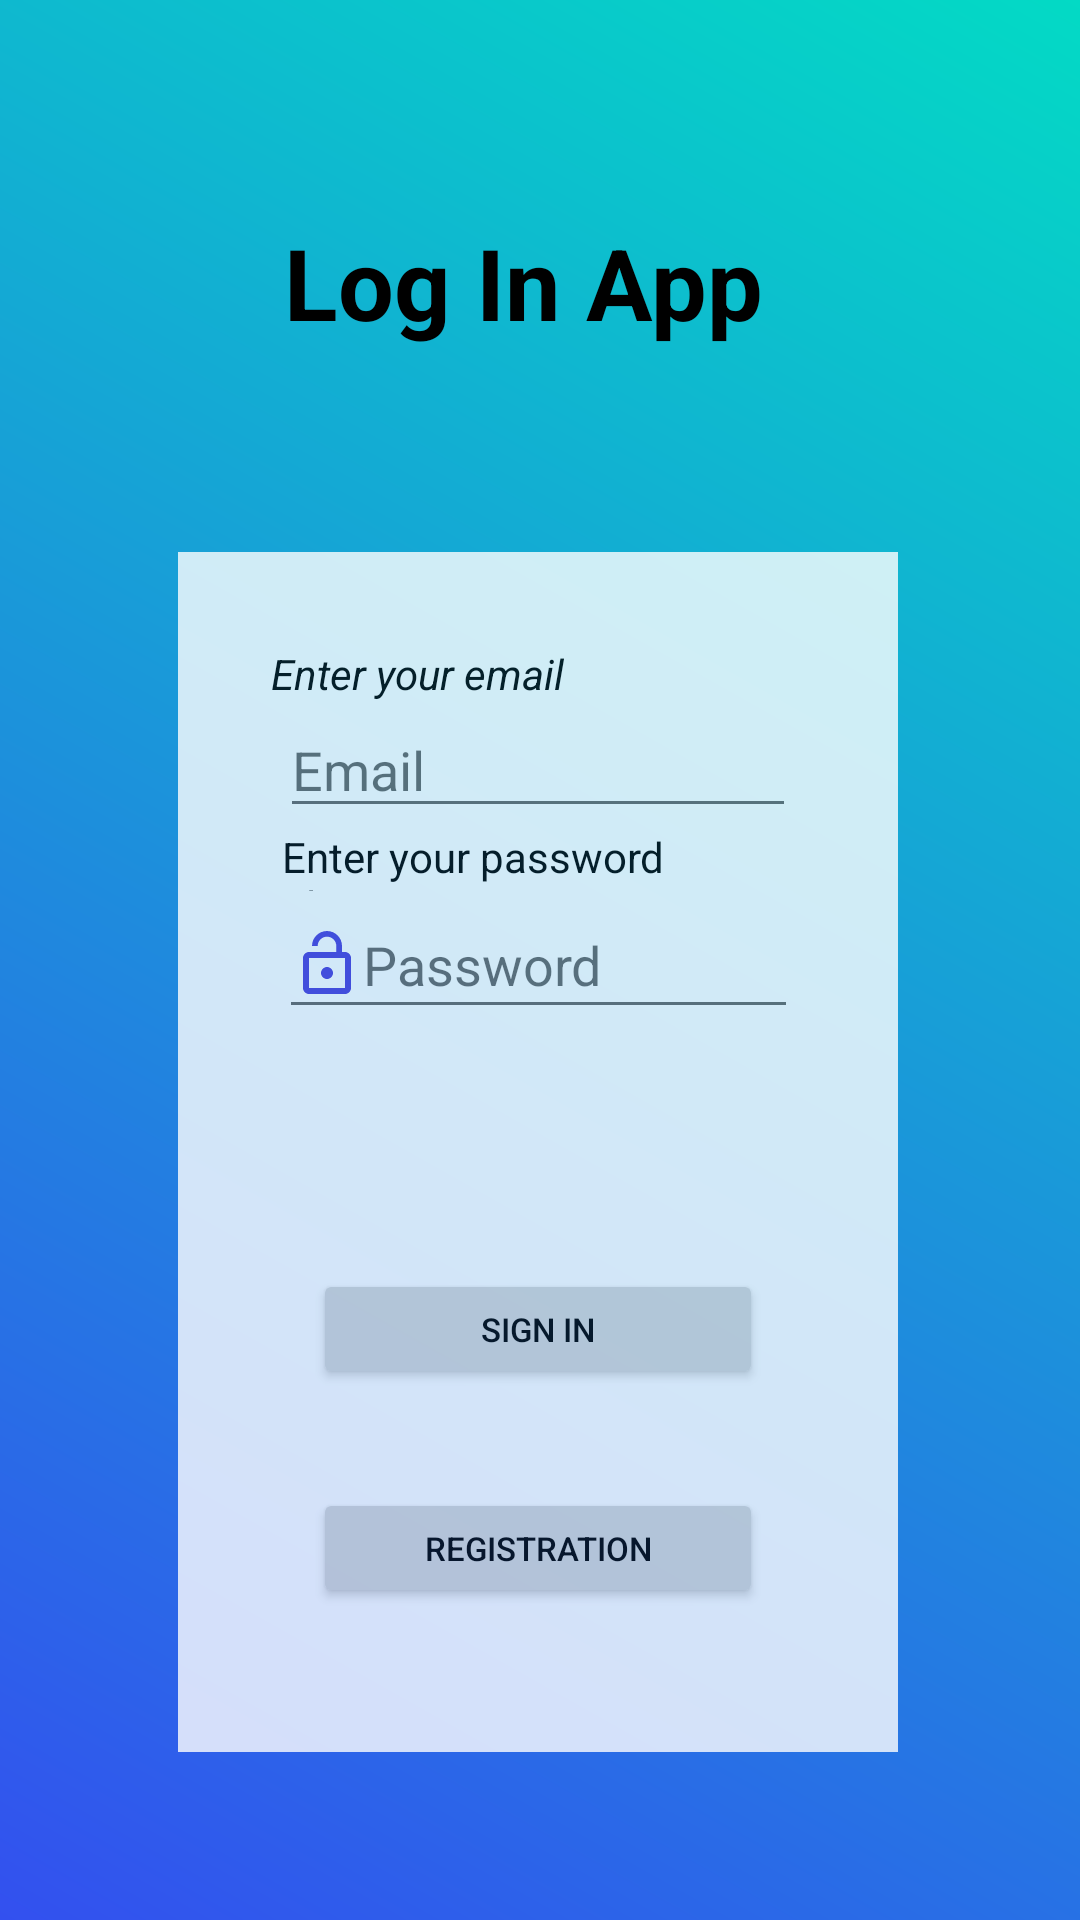

Here is an Android app screen rendered from its layout file. Give the layout XML and the strings, colors and styles it references.
<!-- AndroidManifest.xml: application theme Theme.LogAndPass -->
<!-- res/layout/activity_login.xml -->
<?xml version="1.0" encoding="utf-8"?>

<androidx.constraintlayout.widget.ConstraintLayout
    xmlns:android="http://schemas.android.com/apk/res/android"
    xmlns:app="http://schemas.android.com/apk/res-auto"
    xmlns:tools="http://schemas.android.com/tools"
    android:layout_width="match_parent"
    android:background="@drawable/back1"
    android:layout_height="match_parent"
    tools:context=".MainActivity">


    <androidx.constraintlayout.widget.ConstraintLayout
        android:id="@+id/constraintLayout"
        android:layout_width="240sp"
        android:layout_height="400sp"
        android:layout_marginTop="68dp"


        android:alpha="0.8"

        android:background="@color/white"
        android:orientation="vertical"


        android:padding="15sp"
        app:layout_constraintEnd_toEndOf="parent"
        app:layout_constraintHorizontal_bias="0.495"
        app:layout_constraintStart_toStartOf="parent"
        app:layout_constraintTop_toBottomOf="@+id/textView3"
        tools:ignore="MissingConstraints">


        <EditText
            android:id="@+id/et_pass"
            android:layout_width="173dp"
            android:layout_height="46dp"
            android:drawableLeft="@drawable/ic_baseline_lock_open_24"
            android:ems="10"
            android:hint="Password"
            android:inputType="textPersonName"
            app:layout_constraintEnd_toEndOf="parent"
            app:layout_constraintStart_toStartOf="parent"
            app:layout_constraintTop_toBottomOf="@+id/textView2" />

        <EditText
            android:id="@+id/et_mail"
            android:layout_width="172dp"
            android:layout_height="42dp"
            android:drawableLeft="@drawable/ic_baseline_account_circle_24"
            android:ems="10"
            android:hint="Email"
            android:inputType="textPersonName"
            app:layout_constraintEnd_toEndOf="parent"
            app:layout_constraintStart_toStartOf="parent"
            app:layout_constraintTop_toBottomOf="@+id/textView" />

        <TextView
            android:id="@+id/textView"
            android:layout_width="wrap_content"
            android:layout_height="wrap_content"
            android:layout_marginStart="16dp"
            android:layout_marginTop="16dp"

            android:text="Enter your email"
            android:textColor="@color/black"
            android:textStyle="italic"
            app:layout_constraintStart_toStartOf="parent"
            app:layout_constraintTop_toTopOf="parent" />

        <TextView
            android:id="@+id/textView2"
            android:layout_width="171dp"
            android:layout_height="21dp"
            android:text="Enter your password please"
            android:textColor="@color/black"
            app:layout_constraintEnd_toEndOf="parent"
            app:layout_constraintStart_toStartOf="parent"
            app:layout_constraintTop_toBottomOf="@+id/et_mail" />

        <Button
            android:id="@+id/btn_sign"
            android:layout_width="150sp"
            android:layout_height="40sp"
            android:layout_marginTop="80dp"
            android:text="sign in"
            android:textColor="@color/black"
            android:textSize="11sp"
            app:layout_constraintEnd_toEndOf="parent"
            app:layout_constraintStart_toStartOf="parent"
            app:layout_constraintTop_toBottomOf="@+id/et_pass" />

        <Button
            android:id="@+id/btn_reg"
            android:layout_width="150sp"
            android:layout_height="40sp"
            android:text="registration"
            android:textColor="@color/black"
            android:textSize="11sp"
            app:layout_constraintBottom_toBottomOf="parent"
            app:layout_constraintEnd_toEndOf="parent"
            app:layout_constraintStart_toStartOf="parent"
            app:layout_constraintTop_toBottomOf="@+id/btn_sign"
            app:rippleColor="#FFFFFF" />


    </androidx.constraintlayout.widget.ConstraintLayout>

    <TextView
        android:id="@+id/textView3"
        android:layout_width="wrap_content"
        android:layout_height="wrap_content"
        android:layout_alignParentTop="true"
        android:layout_centerHorizontal="true"
        android:textColor="@color/black"
        android:textStyle="bold"
        android:gravity="center_vertical|center_horizontal"
        android:layout_marginTop="72dp"
        android:text="Log In App"
        android:textSize="33sp"
        app:layout_constraintEnd_toEndOf="parent"
        app:layout_constraintHorizontal_bias="0.472"
        app:layout_constraintStart_toStartOf="parent"
        app:layout_constraintTop_toTopOf="parent" />



</androidx.constraintlayout.widget.ConstraintLayout>
<!-- resources referenced by this layout -->
<resources>
  <!-- drawable back1 (drawable) -->
  <?xml version="1.0" encoding="utf-8"?>
  
  <shape xmlns:android="http://schemas.android.com/apk/res/android">
  
      <gradient
          android:startColor="#3350EF"
          android:endColor="@color/teal_200"
          android:angle="45"></gradient>
  </shape>
  <!-- drawable ic_baseline_lock_open_24 (drawable) -->
  <vector android:height="24dp" android:tint="#4B3FDC"
      android:viewportHeight="24" android:viewportWidth="24"
      android:width="24dp" xmlns:android="http://schemas.android.com/apk/res/android">
      <path android:fillColor="@android:color/white" android:pathData="M12,17c1.1,0 2,-0.9 2,-2s-0.9,-2 -2,-2 -2,0.9 -2,2 0.9,2 2,2zM18,8h-1L17,6c0,-2.76 -2.24,-5 -5,-5S7,3.24 7,6h1.9c0,-1.71 1.39,-3.1 3.1,-3.1 1.71,0 3.1,1.39 3.1,3.1v2L6,8c-1.1,0 -2,0.9 -2,2v10c0,1.1 0.9,2 2,2h12c1.1,0 2,-0.9 2,-2L20,10c0,-1.1 -0.9,-2 -2,-2zM18,20L6,20L6,10h12v10z"/>
  </vector>
  <style name="Theme.LogAndPass" parent="Theme.MaterialComponents.DayNight.NoActionBar">
          
          <item name="colorPrimary">@color/purple_500</item>
          <item name="colorPrimaryVariant">@color/purple_700</item>
          <item name="colorOnPrimary">@color/white</item>
          
          <item name="colorSecondary">@color/teal_200</item>
          <item name="colorSecondaryVariant">@color/teal_700</item>
          <item name="colorOnSecondary">@color/black</item>
          
          <item name="android:statusBarColor" tools:targetApi="l">?attr/colorPrimaryVariant</item>
          
      </style>
  <!-- not gathered from this repository: default colours our renderer supplied (Android Studio template values) -->
  <color name="purple_500">#FF6200EE</color>
  <color name="purple_700">#FF3700B3</color>
  <color name="teal_200">#FF03DAC5</color>
  <color name="teal_700">#FF018786</color>
  <color name="black">#FF000000</color>
  <color name="white">#FFFFFFFF</color>
</resources>
